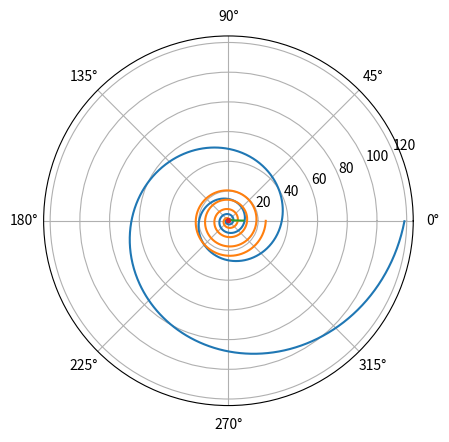

The matplotlib source for this figure:
import matplotlib.pyplot as plt
import numpy as np


# Я понятия не имею, как это сделать с meshgrid и формулами перевода

ф = np.arange(0, 8*np.pi, .01)

def spiral(b=.19):
    r = np.exp(b*ф)

    plt.polar(ф, r)
    plt.show()

def arch_spiral(k=1):
    r = k*ф

    plt.polar(ф, r)
    plt.show()

def rod_spiral(k=1):
    r = k / np.sqrt(ф)

    plt.polar(ф, r)
    plt.show()

def rose(k=.1):
    r = np.sin(k*ф)

    plt.polar(ф, r)
    plt.show()

spiral()
arch_spiral()
rod_spiral()
rose()